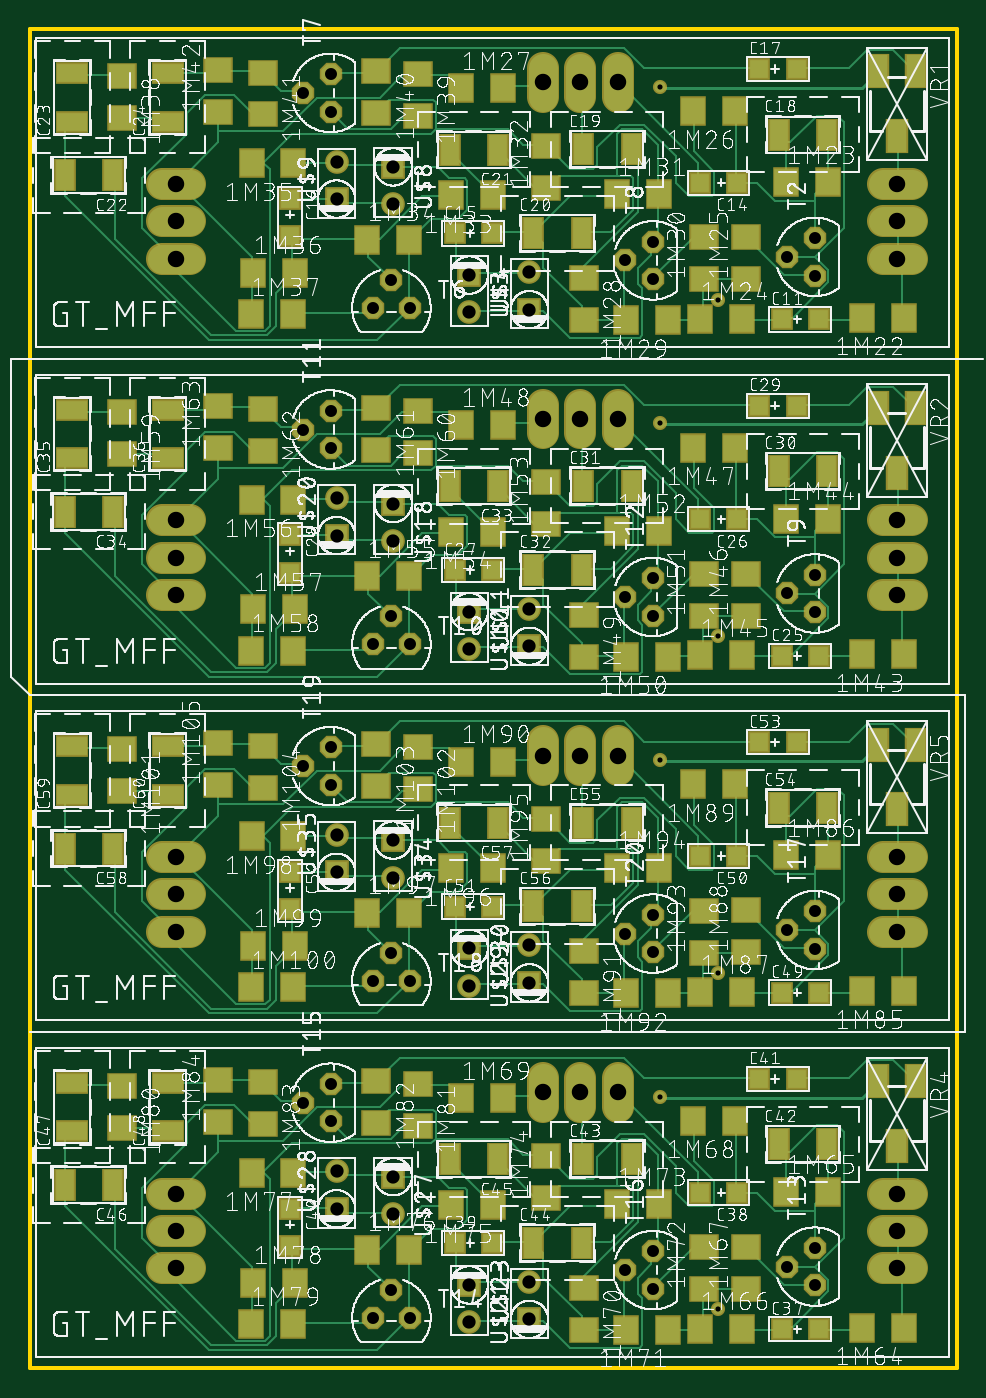
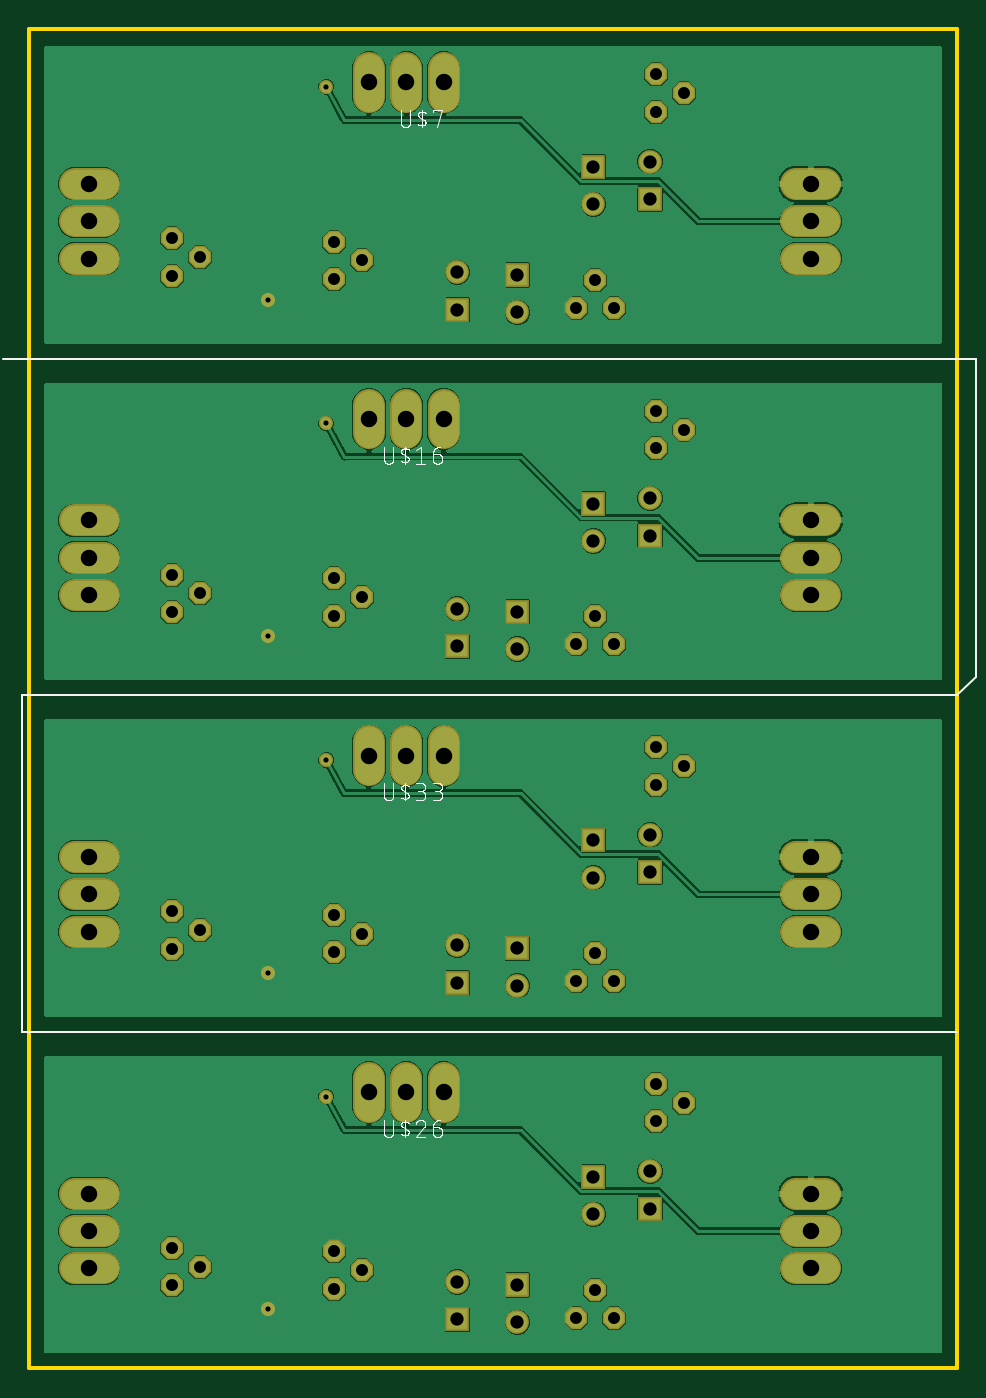
Circuit board: 10 layer files. Board 63.0 x 91.0 mm.
- bottom_copper: copper_bottom.gbr (94778 bytes)
- top_copper: copper_top.gbr (51242 bytes)
- drill: drills.DRD (1760 bytes)
- outline: profile.gbr (367 bytes)
- bottom_silk: silkscreen_bottom.gbr (36815 bytes)
- top_silk: silkscreen_top.gbr (1064285 bytes)
- bottom_mask: soldermask_bottom.gbr (3700 bytes)
- top_mask: soldermask_top.gbr (9512 bytes)
- paste: solderpaste_bottom.gbr (295 bytes)
- paste: solderpaste_top.gbr (6047 bytes)

=== bottom_copper: copper_bottom.gbr (94778 bytes, source omitted) ===
=== top_copper: copper_top.gbr (51242 bytes, source omitted) ===
=== drill: drills.DRD ===
M48
;GenerationSoftware,Autodesk,EAGLE,9.2.2*%
;CreationDate,2019-06-08T20:53:53Z*%
FMAT,2
ICI,OFF
METRIC,TZ,000.000
T4C0.350
T3C0.813
T2C0.900
T1C1.118
%
G90
M71
T1
X39942Y18764
X37402Y18764
X34862Y18764
X9942Y6792
X9942Y9332
X9942Y11872
X58942Y6792
X58942Y9332
X58942Y11872
X39942Y41624
X37402Y41624
X34862Y41624
X58942Y80452
X58942Y77912
X58942Y75372
X9942Y80452
X9942Y77912
X9942Y75372
X34862Y87344
X37402Y87344
X39942Y87344
X9942Y29652
X9942Y32192
X9942Y34732
X58942Y29652
X58942Y32192
X58942Y34732
X39942Y64484
X37402Y64484
X34862Y64484
X9942Y52512
X9942Y55052
X9942Y57592
X58942Y52512
X58942Y55052
X58942Y57592
T2
X20849Y79422
X29861Y48855
X29861Y51395
X33947Y51589
X33947Y49049
X20849Y81962
X24697Y81602
X24697Y79062
X20849Y13382
X24697Y13022
X24697Y10482
X24697Y56202
X29861Y71715
X33947Y3329
X33947Y5869
X29861Y5675
X29861Y3135
X20849Y33702
X20849Y36242
X24697Y35882
X24697Y33342
X29861Y74255
X33947Y74449
X33947Y71909
X33947Y26189
X33947Y28729
X20849Y10842
X24697Y58742
X20849Y59102
X20849Y56562
X29861Y25995
X29861Y28535
T3
X42332Y51123
X40427Y52393
X23306Y72034
X24576Y73939
X25846Y72034
X53340Y74224
X51435Y75494
X53340Y76764
X42332Y53663
X20444Y62496
X18539Y63766
X53340Y31044
X51435Y29774
X53340Y28504
X25846Y26314
X24576Y28219
X23306Y26314
X20444Y42176
X18539Y40906
X20444Y39636
X42332Y30803
X40427Y29533
X42332Y28263
X20444Y65036
X23306Y49174
X24576Y51079
X25846Y49174
X53340Y51364
X51435Y52634
X53340Y53904
X20444Y87896
X18539Y86626
X42332Y73983
X40427Y75253
X42332Y76523
X42332Y5403
X40427Y6673
X42332Y7943
X20444Y16776
X20444Y85356
X53340Y8184
X51435Y6914
X53340Y5644
X25846Y3454
X24576Y5359
X23306Y3454
X20444Y19316
X18539Y18046
T4
X46787Y72593
X42849Y64181
X46787Y49733
X42849Y41321
X46787Y26873
X42849Y18461
X46787Y4013
X42849Y87041
M30
=== outline: profile.gbr ===
G04 EAGLE Gerber X2 export*
%TF.Part,Single*%
%TF.FileFunction,Profile,NP*%
%TF.FilePolarity,Positive*%
%TF.GenerationSoftware,Autodesk,EAGLE,9.2.2*%
%TF.CreationDate,2019-06-08T20:53:53Z*%
G75*
%MOMM*%
%FSLAX34Y34*%
%LPD*%
%IN*%
%AMOC8*
5,1,8,0,0,1.08239X$1,22.5*%
G01*
%ADD10C,0.254000*%


D10*
X0Y0D02*
X630000Y0D01*
X630000Y910000D01*
X0Y910000D01*
X0Y0D01*
M02*

=== bottom_silk: silkscreen_bottom.gbr (36815 bytes, source omitted) ===
=== top_silk: silkscreen_top.gbr (1064285 bytes, source omitted) ===
=== bottom_mask: soldermask_bottom.gbr ===
G04 EAGLE Gerber X2 export*
%TF.Part,Single*%
%TF.FileFunction,Soldermask,Bot,1*%
%TF.FilePolarity,Positive*%
%TF.GenerationSoftware,Autodesk,EAGLE,9.2.2*%
%TF.CreationDate,2019-06-08T20:53:53Z*%
G75*
%MOMM*%
%FSLAX34Y34*%
%LPD*%
%INSoldermask Bottom*%
%AMOC8*
5,1,8,0,0,1.08239X$1,22.5*%
G01*
%ADD10C,1.611200*%
%ADD11R,1.611200X1.611200*%
%ADD12C,2.159000*%
%ADD13P,1.649562X8X112.500000*%
%ADD14P,1.649562X8X22.500000*%
%ADD15C,0.959600*%


D10*
X298615Y717146D03*
D11*
X298615Y742546D03*
D10*
X339472Y744487D03*
D11*
X339472Y719087D03*
D12*
X579642Y804522D02*
X599200Y804522D01*
X599200Y779122D02*
X579642Y779122D01*
X579642Y753722D02*
X599200Y753722D01*
X109200Y804522D02*
X89642Y804522D01*
X89642Y779122D02*
X109200Y779122D01*
X109200Y753722D02*
X89642Y753722D01*
X348621Y863661D02*
X348621Y883219D01*
X374021Y883219D02*
X374021Y863661D01*
X399421Y863661D02*
X399421Y883219D01*
D13*
X533395Y767642D03*
X514345Y754942D03*
X533395Y742242D03*
D14*
X258461Y720337D03*
X245761Y739387D03*
X233061Y720337D03*
D13*
X204440Y878962D03*
X185390Y866262D03*
X204440Y853562D03*
X423322Y765234D03*
X404272Y752534D03*
X423322Y739834D03*
D10*
X246973Y790621D03*
D11*
X246973Y816021D03*
D10*
X208486Y819620D03*
D11*
X208486Y794220D03*
D10*
X298615Y488546D03*
D11*
X298615Y513946D03*
D10*
X339472Y515887D03*
D11*
X339472Y490487D03*
D12*
X579642Y575922D02*
X599200Y575922D01*
X599200Y550522D02*
X579642Y550522D01*
X579642Y525122D02*
X599200Y525122D01*
X109200Y575922D02*
X89642Y575922D01*
X89642Y550522D02*
X109200Y550522D01*
X109200Y525122D02*
X89642Y525122D01*
X348621Y635061D02*
X348621Y654619D01*
X374021Y654619D02*
X374021Y635061D01*
X399421Y635061D02*
X399421Y654619D01*
D13*
X533395Y539042D03*
X514345Y526342D03*
X533395Y513642D03*
D14*
X258461Y491737D03*
X245761Y510787D03*
X233061Y491737D03*
D13*
X204440Y650362D03*
X185390Y637662D03*
X204440Y624962D03*
X423322Y536634D03*
X404272Y523934D03*
X423322Y511234D03*
D10*
X246973Y562021D03*
D11*
X246973Y587421D03*
D10*
X208486Y591020D03*
D11*
X208486Y565620D03*
D10*
X298615Y259946D03*
D11*
X298615Y285346D03*
D10*
X339472Y287287D03*
D11*
X339472Y261887D03*
D12*
X579642Y347322D02*
X599200Y347322D01*
X599200Y321922D02*
X579642Y321922D01*
X579642Y296522D02*
X599200Y296522D01*
X109200Y347322D02*
X89642Y347322D01*
X89642Y321922D02*
X109200Y321922D01*
X109200Y296522D02*
X89642Y296522D01*
X348621Y406461D02*
X348621Y426019D01*
X374021Y426019D02*
X374021Y406461D01*
X399421Y406461D02*
X399421Y426019D01*
D13*
X533395Y310442D03*
X514345Y297742D03*
X533395Y285042D03*
D14*
X258461Y263137D03*
X245761Y282187D03*
X233061Y263137D03*
D13*
X204440Y421762D03*
X185390Y409062D03*
X204440Y396362D03*
X423322Y308034D03*
X404272Y295334D03*
X423322Y282634D03*
D10*
X246973Y333421D03*
D11*
X246973Y358821D03*
D10*
X208486Y362420D03*
D11*
X208486Y337020D03*
D10*
X298615Y31346D03*
D11*
X298615Y56746D03*
D10*
X339472Y58687D03*
D11*
X339472Y33287D03*
D12*
X579642Y118722D02*
X599200Y118722D01*
X599200Y93322D02*
X579642Y93322D01*
X579642Y67922D02*
X599200Y67922D01*
X109200Y118722D02*
X89642Y118722D01*
X89642Y93322D02*
X109200Y93322D01*
X109200Y67922D02*
X89642Y67922D01*
X348621Y177861D02*
X348621Y197419D01*
X374021Y197419D02*
X374021Y177861D01*
X399421Y177861D02*
X399421Y197419D01*
D13*
X533395Y81842D03*
X514345Y69142D03*
X533395Y56442D03*
D14*
X258461Y34537D03*
X245761Y53587D03*
X233061Y34537D03*
D13*
X204440Y193162D03*
X185390Y180462D03*
X204440Y167762D03*
X423322Y79434D03*
X404272Y66734D03*
X423322Y54034D03*
D10*
X246973Y104821D03*
D11*
X246973Y130221D03*
D10*
X208486Y133820D03*
D11*
X208486Y108420D03*
D15*
X428494Y870406D03*
X467868Y725932D03*
X428494Y641806D03*
X467868Y497332D03*
X428494Y413206D03*
X467868Y268732D03*
X428494Y184606D03*
X467868Y40132D03*
M02*

=== top_mask: soldermask_top.gbr (9512 bytes, source omitted) ===
=== paste: solderpaste_bottom.gbr ===
G04 EAGLE Gerber X2 export*
%TF.Part,Single*%
%TF.FileFunction,Paste,Bot*%
%TF.FilePolarity,Positive*%
%TF.GenerationSoftware,Autodesk,EAGLE,9.2.2*%
%TF.CreationDate,2019-06-08T20:53:53Z*%
G75*
%MOMM*%
%FSLAX34Y34*%
%LPD*%
%INSolderpaste Bottom*%
%AMOC8*
5,1,8,0,0,1.08239X$1,22.5*%
G01*


M02*

=== paste: solderpaste_top.gbr ===
G04 EAGLE Gerber X2 export*
%TF.Part,Single*%
%TF.FileFunction,Paste,Top*%
%TF.FilePolarity,Positive*%
%TF.GenerationSoftware,Autodesk,EAGLE,9.2.2*%
%TF.CreationDate,2019-06-08T20:53:53Z*%
G75*
%MOMM*%
%FSLAX34Y34*%
%LPD*%
%INSolderpaste Top*%
%AMOC8*
5,1,8,0,0,1.08239X$1,22.5*%
G01*
%ADD10R,1.320800X2.184400*%
%ADD11R,1.600000X1.803000*%
%ADD12R,1.270000X1.270000*%
%ADD13R,1.803000X1.600000*%
%ADD14R,1.270000X2.032000*%
%ADD15R,2.032000X1.270000*%


D10*
X601787Y880830D03*
X589057Y836830D03*
X576327Y880830D03*
D11*
X565495Y713601D03*
X593935Y713601D03*
X542379Y805644D03*
X513939Y805644D03*
X483797Y712811D03*
X455357Y712811D03*
D12*
X510728Y712430D03*
X536128Y712430D03*
D13*
X486570Y768225D03*
X486570Y739785D03*
D11*
X450903Y854026D03*
X479343Y854026D03*
D12*
X480577Y805295D03*
X455177Y805295D03*
D11*
X321582Y869328D03*
X293142Y869328D03*
D13*
X376223Y712118D03*
X376223Y740558D03*
D11*
X405090Y712041D03*
X433530Y712041D03*
D13*
X458012Y768085D03*
X458012Y739645D03*
D11*
X427537Y797357D03*
X399097Y797357D03*
D12*
X288636Y770849D03*
X314036Y770849D03*
D13*
X350887Y830336D03*
X350887Y801896D03*
D11*
X286091Y796837D03*
X314531Y796837D03*
X257725Y766564D03*
X229285Y766564D03*
X150776Y818570D03*
X179216Y818570D03*
D12*
X177047Y794321D03*
X177047Y768921D03*
D11*
X180310Y744151D03*
X151870Y744151D03*
X178589Y715925D03*
X150149Y715925D03*
D13*
X62755Y849417D03*
X62755Y877857D03*
X263686Y850585D03*
X263686Y879025D03*
X235410Y852666D03*
X235410Y881106D03*
X158383Y851625D03*
X158383Y880065D03*
X128169Y881928D03*
X128169Y853488D03*
D12*
X495477Y882452D03*
X520877Y882452D03*
D14*
X508738Y837939D03*
X541758Y837939D03*
X375799Y827955D03*
X408819Y827955D03*
X342060Y770974D03*
X375080Y770974D03*
X318301Y827805D03*
X285281Y827805D03*
X56760Y810298D03*
X23740Y810298D03*
D15*
X29014Y846780D03*
X29014Y879800D03*
X93747Y846786D03*
X93747Y879806D03*
D10*
X601787Y652230D03*
X589057Y608230D03*
X576327Y652230D03*
D11*
X565495Y485001D03*
X593935Y485001D03*
X542379Y577044D03*
X513939Y577044D03*
X483797Y484211D03*
X455357Y484211D03*
D12*
X510728Y483830D03*
X536128Y483830D03*
D13*
X486570Y539625D03*
X486570Y511185D03*
D11*
X450903Y625426D03*
X479343Y625426D03*
D12*
X480577Y576695D03*
X455177Y576695D03*
D11*
X321582Y640728D03*
X293142Y640728D03*
D13*
X376223Y483518D03*
X376223Y511958D03*
D11*
X405090Y483441D03*
X433530Y483441D03*
D13*
X458012Y539485D03*
X458012Y511045D03*
D11*
X427537Y568757D03*
X399097Y568757D03*
D12*
X288636Y542249D03*
X314036Y542249D03*
D13*
X350887Y601736D03*
X350887Y573296D03*
D11*
X286091Y568237D03*
X314531Y568237D03*
X257725Y537964D03*
X229285Y537964D03*
X150776Y589970D03*
X179216Y589970D03*
D12*
X177047Y565721D03*
X177047Y540321D03*
D11*
X180310Y515551D03*
X151870Y515551D03*
X178589Y487325D03*
X150149Y487325D03*
D13*
X62755Y620817D03*
X62755Y649257D03*
X263686Y621985D03*
X263686Y650425D03*
X235410Y624066D03*
X235410Y652506D03*
X158383Y623025D03*
X158383Y651465D03*
X128169Y653328D03*
X128169Y624888D03*
D12*
X495477Y653852D03*
X520877Y653852D03*
D14*
X508738Y609339D03*
X541758Y609339D03*
X375799Y599355D03*
X408819Y599355D03*
X342060Y542374D03*
X375080Y542374D03*
X318301Y599205D03*
X285281Y599205D03*
X56760Y581698D03*
X23740Y581698D03*
D15*
X29014Y618180D03*
X29014Y651200D03*
X93747Y618186D03*
X93747Y651206D03*
D10*
X601787Y423630D03*
X589057Y379630D03*
X576327Y423630D03*
D11*
X565495Y256401D03*
X593935Y256401D03*
X542379Y348444D03*
X513939Y348444D03*
X483797Y255611D03*
X455357Y255611D03*
D12*
X510728Y255230D03*
X536128Y255230D03*
D13*
X486570Y311025D03*
X486570Y282585D03*
D11*
X450903Y396826D03*
X479343Y396826D03*
D12*
X480577Y348095D03*
X455177Y348095D03*
D11*
X321582Y412128D03*
X293142Y412128D03*
D13*
X376223Y254918D03*
X376223Y283358D03*
D11*
X405090Y254841D03*
X433530Y254841D03*
D13*
X458012Y310885D03*
X458012Y282445D03*
D11*
X427537Y340157D03*
X399097Y340157D03*
D12*
X288636Y313649D03*
X314036Y313649D03*
D13*
X350887Y373136D03*
X350887Y344696D03*
D11*
X286091Y339637D03*
X314531Y339637D03*
X257725Y309364D03*
X229285Y309364D03*
X150776Y361370D03*
X179216Y361370D03*
D12*
X177047Y337121D03*
X177047Y311721D03*
D11*
X180310Y286951D03*
X151870Y286951D03*
X178589Y258725D03*
X150149Y258725D03*
D13*
X62755Y392217D03*
X62755Y420657D03*
X263686Y393385D03*
X263686Y421825D03*
X235410Y395466D03*
X235410Y423906D03*
X158383Y394425D03*
X158383Y422865D03*
X128169Y424728D03*
X128169Y396288D03*
D12*
X495477Y425252D03*
X520877Y425252D03*
D14*
X508738Y380739D03*
X541758Y380739D03*
X375799Y370755D03*
X408819Y370755D03*
X342060Y313774D03*
X375080Y313774D03*
X318301Y370605D03*
X285281Y370605D03*
X56760Y353098D03*
X23740Y353098D03*
D15*
X29014Y389580D03*
X29014Y422600D03*
X93747Y389586D03*
X93747Y422606D03*
D10*
X601787Y195030D03*
X589057Y151030D03*
X576327Y195030D03*
D11*
X565495Y27801D03*
X593935Y27801D03*
X542379Y119844D03*
X513939Y119844D03*
X483797Y27011D03*
X455357Y27011D03*
D12*
X510728Y26630D03*
X536128Y26630D03*
D13*
X486570Y82425D03*
X486570Y53985D03*
D11*
X450903Y168226D03*
X479343Y168226D03*
D12*
X480577Y119495D03*
X455177Y119495D03*
D11*
X321582Y183528D03*
X293142Y183528D03*
D13*
X376223Y26318D03*
X376223Y54758D03*
D11*
X405090Y26241D03*
X433530Y26241D03*
D13*
X458012Y82285D03*
X458012Y53845D03*
D11*
X427537Y111557D03*
X399097Y111557D03*
D12*
X288636Y85049D03*
X314036Y85049D03*
D13*
X350887Y144536D03*
X350887Y116096D03*
D11*
X286091Y111037D03*
X314531Y111037D03*
X257725Y80764D03*
X229285Y80764D03*
X150776Y132770D03*
X179216Y132770D03*
D12*
X177047Y108521D03*
X177047Y83121D03*
D11*
X180310Y58351D03*
X151870Y58351D03*
X178589Y30125D03*
X150149Y30125D03*
D13*
X62755Y163617D03*
X62755Y192057D03*
X263686Y164785D03*
X263686Y193225D03*
X235410Y166866D03*
X235410Y195306D03*
X158383Y165825D03*
X158383Y194265D03*
X128169Y196128D03*
X128169Y167688D03*
D12*
X495477Y196652D03*
X520877Y196652D03*
D14*
X508738Y152139D03*
X541758Y152139D03*
X375799Y142155D03*
X408819Y142155D03*
X342060Y85174D03*
X375080Y85174D03*
X318301Y142005D03*
X285281Y142005D03*
X56760Y124498D03*
X23740Y124498D03*
D15*
X29014Y160980D03*
X29014Y194000D03*
X93747Y160986D03*
X93747Y194006D03*
M02*

